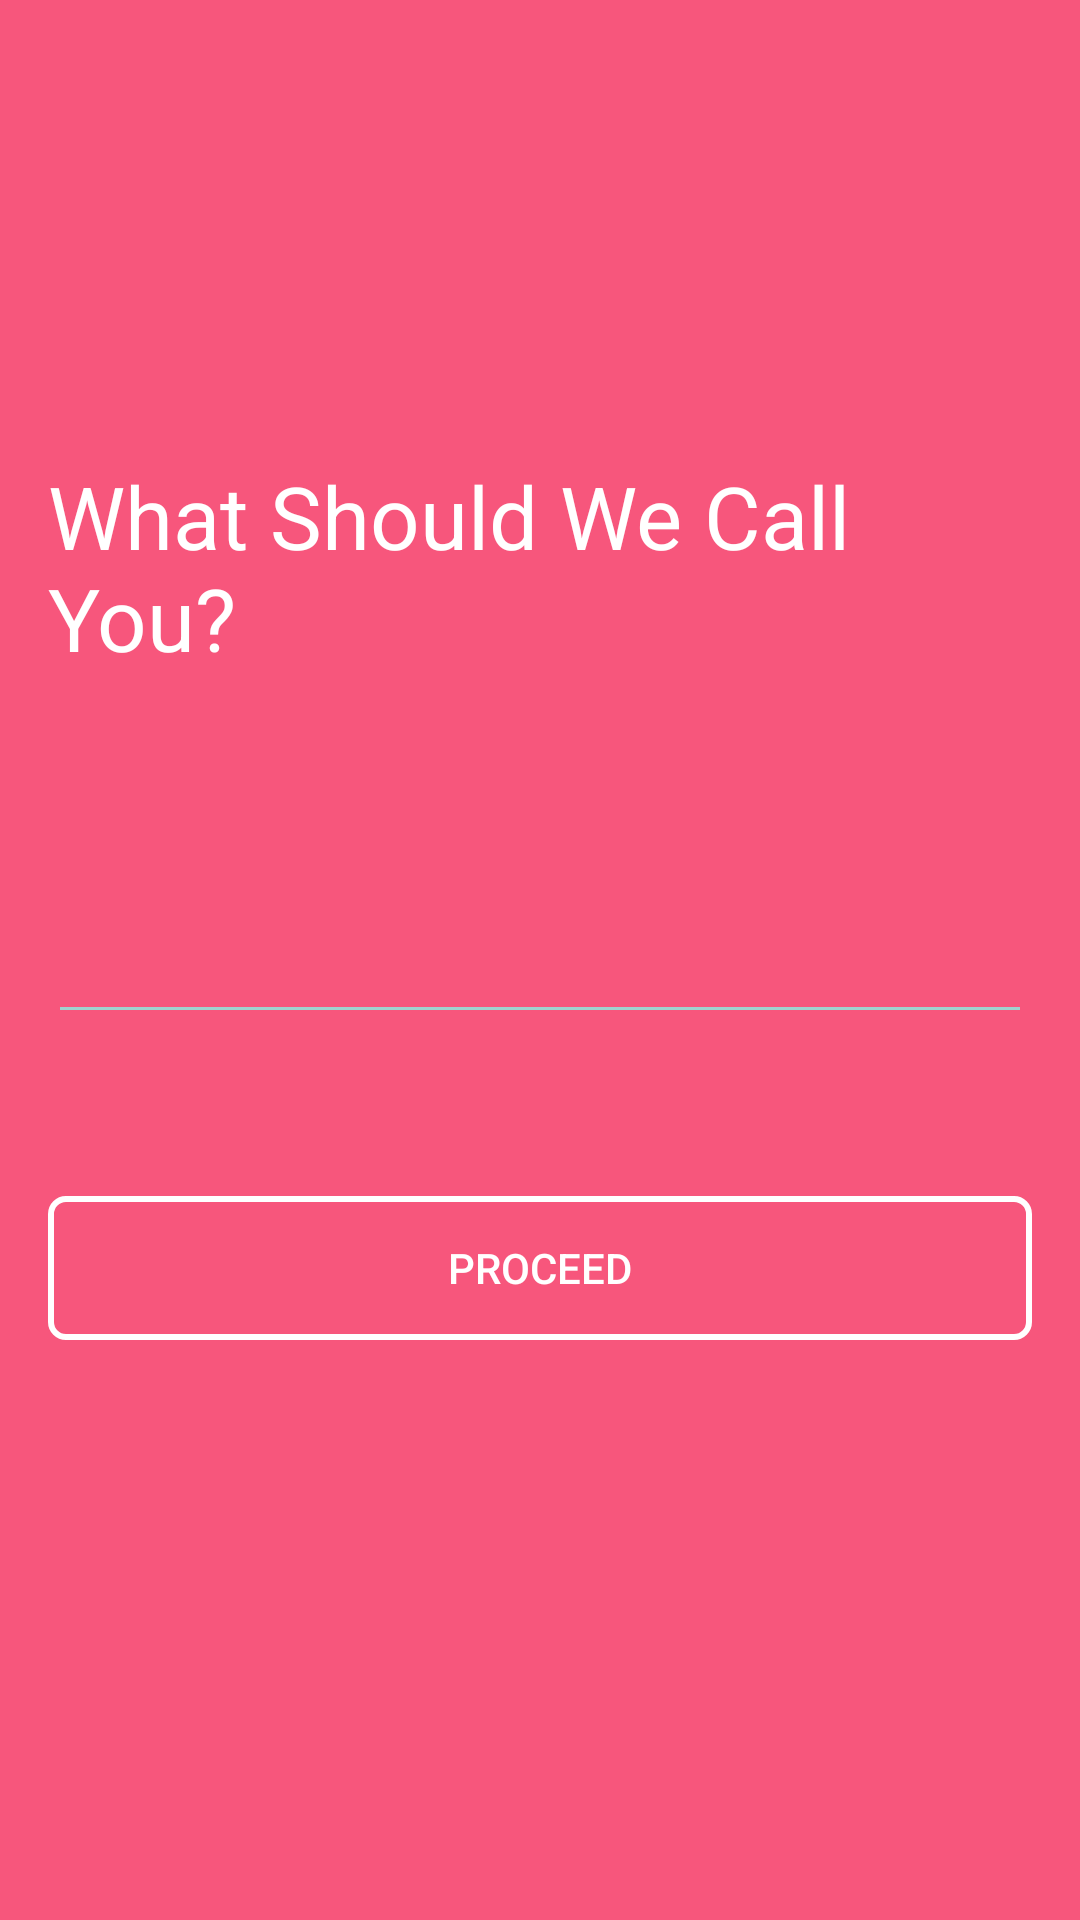

Reconstruct the res/layout file that produces this screen, plus the resources it refers to.
<!-- AndroidManifest.xml: application theme AppTheme -->
<!-- res/layout/activity_name_sign_in.xml -->
<RelativeLayout android:layout_width="match_parent"
    android:layout_height="match_parent"
    android:background="@color/colorSignUpPrimary"
    xmlns:android="http://schemas.android.com/apk/res/android" >

    <TextView
        android:layout_width="match_parent"
        android:layout_height="wrap_content"
        android:textSize="29dp"
        android:layout_above="@+id/centerLayout"
        android:layout_margin="@dimen/activity_horizontal_margin"
        android:textColor="@color/white"
        android:paddingBottom="30dp"
        android:text="What Should We Call You?"/>

    <LinearLayout
        android:layout_width="match_parent"
        android:layout_centerInParent="true"
        android:orientation="vertical"
        android:id="@+id/centerLayout"
        android:layout_margin="@dimen/activity_horizontal_margin"
        android:layout_height="wrap_content">


        <EditText
            android:id="@+id/firstNameUser"
            android:layout_width="match_parent"
            android:layout_height="wrap_content"
            android:textSize="30sp"
            android:textColor="@color/white"
            android:backgroundTint="@color/colorSignUpAccent"
            android:textAlignment="center"
            android:layout_marginBottom="8dp"
            android:inputType="textPersonName"/>

    </LinearLayout>

    <Button
        android:id="@+id/proceed"
        android:layout_width="match_parent"
        android:layout_height="wrap_content"
        android:layout_marginTop="30dp"
        android:text="Proceed"
        android:textColor="@color/white"
        android:background="@drawable/sign_up_button_selector"
        android:layout_marginStart="@dimen/activity_horizontal_margin"
        android:layout_marginEnd="@dimen/activity_horizontal_margin"
        android:layout_below="@id/centerLayout"

        />

</RelativeLayout>
<!-- resources referenced by this layout -->
<resources>
  <color name="colorSignUpAccent">#A1D2CE</color>
  <color name="colorSignUpPrimary">#F7567C</color>
  <color name="white">#ffffff</color>
  <dimen name="activity_horizontal_margin">16dp</dimen>
  <!-- drawable sign_up_button_selector (drawable) -->
  <?xml version="1.0" encoding="utf-8"?>
  <selector xmlns:android="http://schemas.android.com/apk/res/android">
  
  
      <item android:state_pressed="false" >
          <shape android:shape="rectangle"  >
              <corners android:radius="5dp" />
              <stroke android:width="2dp" android:height="2dp" android:color="@color/white"/>
              <solid android:color="@color/transparent"/>
          </shape>
      </item>
      <item android:state_pressed="true" >
          <shape android:shape="rectangle"  >
              <corners android:radius="5dp" />
              <stroke android:width="2dp" android:height="2dp" android:color="@color/white"/>
              <solid android:color="@color/white_transculent"/>
          </shape>
      </item>
  </selector>
  <style name="AppTheme" parent="Theme.AppCompat.Light.NoActionBar">
          
          <item name="colorPrimary">@color/colorPrimary</item>
          <item name="colorPrimaryDark">@color/colorPrimaryDark</item>
          <item name="colorAccent">@color/colorAccent</item>
          <item name="android:windowTranslucentStatus">true</item>
          <item name="android:windowTranslucentNavigation">true</item>
      </style>
  <color name="transparent">#00000000</color>
  <color name="white_transculent">#40ffffff</color>
  <color name="colorPrimary">#5489c6</color>
  <color name="colorPrimaryDark">#5489c6</color>
  <color name="colorAccent">#5ea0c9</color>
</resources>
